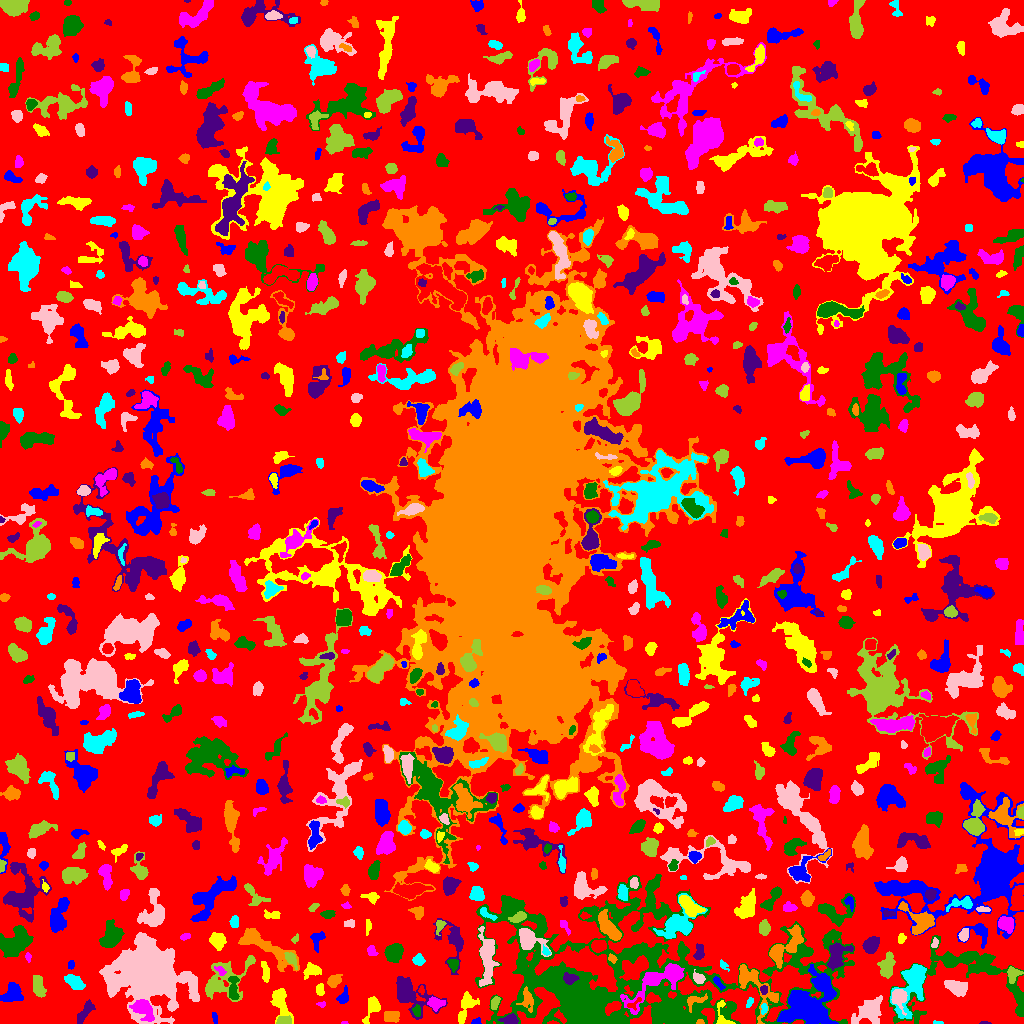

Values plotted in this chart, from the file beside it:
ID, X, Y, A, B, theta, total_flux, mu_max, mu_median, mu_mean, R_fwhm, R_e, R10, R90, x_start, x_end, y_start, y_end, area, greylevel
0, 508.6, 504.2, 304.7, 297.7, -0.8874, 992300, 9.0, 1.0, 1.395, 56.57, 214.9, 83.03, 355.2, 0, 1023, 0, 1023, 711088, 1.395
1, 475, 1.446, 2.307, 1.283, 0.1812, 83.0, 5.0, 1.0, 1.537, 2.034, 1.871, 0.5642, 3.09, 471, 481, 0, 6, 54, 6.537
2, 371.9, 16.06, 7.13, 2.961, 1.174, 630.0, 6.0, 3.0, 2.751, 6.383, 4.72, 1.871, 7.291, 362, 380, 0, 27, 229, 5.751
3, 344.3, 0.5789, 1.291, 0.674, 0.004566, 19.0, 3.0, 1.0, 0.9048, 1.262, 1.128, 0.0, 1.871, 341, 348, 0, 2, 21, 5.905
4, 964.8, 50.07, 34.9, 20.5, -0.04678, 5792, 13.0, 2.0, 2.925, 4.886, 13.53, 4.37, 22.2, 888, 1023, 0, 88, 1980, 5.925
5, 985.7, 0.4545, 2.37, 0.5972, -0.04877, 33.0, 3.0, 1.0, 1.065, 1.693, 1.382, 0.5642, 2.326, 979, 991, 0, 2, 31, 5.065
6, 700.3, 1.358, 1.981, 1.207, 0.04674, 120.0, 6.0, 3.0, 3.243, 2.764, 1.871, 0.5642, 2.877, 696, 704, 0, 4, 37, 11.24
7, 938.2, 0.5455, 2.798, 0.6427, -0.04744, 44.0, 3.0, 1.0, 1.294, 2.034, 1.596, 0.5642, 2.585, 933, 943, 0, 3, 34, 5.294
8, 148.8, 50.06, 12.66, 10.81, -0.4934, 84682, 188.0, 6.0, 19.82, 8.722, 10.78, 3.868, 25.02, 99, 199, 0, 91, 4272, 21.82
9, 283.6, 2.684, 3.782, 2.105, 0.1395, 206.0, 3.0, 2.0, 1.761, 4.652, 3.385, 1.382, 5.293, 276, 291, 0, 8, 117, 6.761
10, 864.7, 1.425, 2.594, 1.283, -0.01849, 221.0, 9.0, 3.0, 3.565, 2.646, 2.185, 0.7979, 3.568, 859, 871, 0, 5, 62, 13.56
11, 214.3, 5.604, 3.031, 0.9399, -1.443, 101.0, 5.0, 1.0, 1.683, 2.185, 2.034, 0.7979, 3.385, 212, 217, 0, 11, 60, 6.683
12, 466.2, 17.59, 8.045, 3.468, 1.203, 1022, 7.0, 3.0, 3.307, 6.05, 5.47, 2.111, 8.686, 458, 479, 0, 32, 309, 6.307
13, 142.8, 15.44, 5.887, 3.743, -0.8002, 1724, 16.0, 4.0, 5.071, 5.015, 5.109, 1.954, 8.777, 129, 154, 2, 24, 340, 11.07
14, 671.9, 10.85, 11.99, 6.797, 0.2007, 3710, 11.0, 4.0, 4.781, 9.723, 8.593, 3.478, 13.54, 653, 709, 0, 31, 776, 10.78
15, 510.3, 3.387, 3.529, 2.309, 0.01512, 600.0, 9.0, 4.0, 4.11, 4.618, 3.523, 1.382, 5.47, 498, 518, 0, 10, 146, 10.11
16, 391.6, 7.097, 3.297, 2.474, -0.04082, 372.0, 6.0, 2.0, 2.175, 4.618, 3.613, 1.493, 5.698, 384, 399, 1, 12, 171, 6.175
17, 913, 40.78, 14.03, 5.83, 1.23, 2795, 13.0, 3.0, 3.525, 5.997, 7.527, 2.764, 13.37, 890, 926, 5, 59, 793, 8.525
18, 898.5, 26.05, 4.297, 3.397, -1.437, 834.0, 9.0, 3.0, 3.418, 4.853, 4.514, 1.784, 7.247, 891, 907, 8, 34, 244, 11.42
19, 495, 20.62, 3.304, 1.793, 1.161, 281.0, 7.0, 3.0, 2.782, 3.192, 3.09, 1.128, 4.787, 491, 500, 14, 27, 101, 7.782
20, 560.3, 6.253, 3.369, 1.366, -0.8058, 75.0, 2.0, 1.0, 0.8242, 4.146, 2.394, 0.9772, 3.827, 554, 566, 0, 14, 91, 9.824
21, 807.9, 17.23, 14.7, 10.32, 0.7174, 8438, 13.0, 4.0, 5.05, 12.42, 12.09, 4.787, 19.91, 777, 838, 0, 59, 1671, 9.05
22, 722.2, 9.39, 8.499, 3.517, -1.384, 426.0, 7.0, 2.0, 2.598, 3.09, 4.107, 1.493, 6.433, 716, 735, 0, 23, 164, 7.598
23, 321.2, 18.98, 2.033, 1.376, -0.1164, 107.0, 5.0, 2.0, 2.326, 2.394, 2.034, 0.7979, 3.241, 316, 325, 16, 22, 46, 6.326
24, 416.9, 12.58, 2.924, 1.847, -1.419, 215.0, 4.0, 2.0, 2.529, 4.549, 2.932, 1.262, 4.478, 412, 420, 7, 19, 85, 7.529
25, 84.67, 11, 6.71, 2.294, 0.9643, 420.0, 4.0, 2.0, 1.981, 6.652, 4.687, 1.871, 7.313, 77, 95, 0, 24, 212, 4.981
26, 527.1, 23.63, 6.329, 3.249, -1.423, 439.0, 4.0, 2.0, 2.217, 7.069, 4.583, 1.784, 7.001, 516, 533, 11, 37, 198, 11.22
27, 763.9, 14.55, 2.87, 1.648, 1.404, 137.0, 4.0, 2.0, 2.108, 4.029, 2.646, 0.9772, 3.989, 761, 767, 9, 20, 65, 9.108
28, 869.5, 12.96, 7.613, 5.056, 0.7397, 2532, 12.0, 4.0, 4.823, 7.548, 6.794, 2.585, 11.06, 851, 882, 0, 28, 525, 7.823
29, 223.1, 43.3, 14.91, 8.3, 0.6487, 1887, 8.0, 2.0, 2.451, 7.181, 8.5, 3.09, 13.36, 205, 255, 22, 68, 770, 5.451
30, 633.4, 19.33, 4.693, 1.799, 0.6309, 153.0, 4.0, 2.0, 1.889, 3.868, 2.821, 0.9772, 4.514, 627, 641, 13, 26, 81, 11.89
31, 343.2, 26.16, 3.748, 2.357, 1.132, 359.0, 6.0, 2.0, 2.659, 4.583, 3.478, 1.382, 5.585, 336, 348, 20, 38, 135, 5.659
32, 280.3, 22.8, 7.926, 3.807, -1.294, 872.0, 7.0, 2.0, 2.409, 5.232, 5.499, 2.111, 9.271, 270, 293, 0, 35, 362, 5.409
33, 435.5, 20.22, 3.63, 2.601, -0.09329, 513.0, 7.0, 3.0, 3.0, 4.334, 3.7, 1.493, 6.077, 427, 445, 12, 27, 171, 8.0
34, 233.1, 35.16, 6.952, 2.259, -1.56, 775.0, 8.0, 4.0, 3.799, 5.863, 4.478, 1.784, 6.864, 228, 239, 24, 47, 204, 9.799
35, 409.1, 29.25, 11, 6.522, -0.6615, 2158, 11.0, 2.0, 2.968, 5.917, 7.136, 2.585, 12.63, 396, 447, 4, 47, 727, 5.968
36, 693.9, 22.6, 5.508, 2.902, 0.388, 751.0, 12.0, 4.0, 4.783, 3.827, 3.827, 1.382, 6.257, 687, 707, 11, 30, 157, 11.78
37, 749.4, 21.24, 3.068, 1.156, 1.138, 62.0, 3.0, 1.0, 1.0, 2.394, 2.111, 0.7979, 3.385, 746, 753, 16, 26, 62, 7.0
38, 956.3, 36, 5.379, 3.029, -0.3459, 1227, 10.0, 4.0, 4.188, 5.944, 4.983, 1.954, 8.038, 944, 967, 27, 43, 293, 9.188
39, 38.49, 36.62, 5.656, 2.489, -1.348, 780.0, 8.0, 3.0, 3.362, 5.944, 4.72, 1.871, 7.269, 33, 46, 26, 48, 232, 6.362
40, 421.4, 33.16, 2.241, 1.469, -1.487, 120.0, 5.0, 2.0, 2.553, 2.523, 2.257, 0.7979, 3.478, 418, 424, 29, 38, 47, 6.553
41, 12.69, 30.69, 5.094, 4.044, 0.9001, 1261, 11.0, 3.0, 4.016, 4.787, 5.109, 1.871, 8.482, 0, 23, 22, 41, 314, 7.016
42, 319.7, 33.96, 2.924, 1.972, -1.537, 219.0, 5.0, 2.0, 2.355, 3.523, 3.09, 1.128, 4.687, 316, 324, 28, 40, 93, 6.355
43, 658, 41.03, 20.78, 6.148, 0.5924, 3267, 9.0, 3.0, 3.875, 8.368, 9.525, 3.523, 14.69, 620, 684, 9, 60, 843, 8.875
44, 615.6, 48.15, 82.89, 36.28, 0.009824, 63148, 24.0, 3.0, 4.436, 14.7, 34.75, 10.37, 59.01, 475, 854, 0, 149, 14234, 6.436
45, 763.7, 33.75, 2.204, 1.881, 1.477, 152.0, 4.0, 2.0, 2.338, 3.989, 2.646, 0.9772, 3.949, 760, 767, 29, 38, 65, 10.34
46, 334.1, 42.8, 3.318, 2.574, 0.6591, 537.0, 8.0, 3.0, 3.442, 4.652, 3.656, 1.382, 5.89, 327, 342, 36, 49, 156, 6.442
47, 74.65, 41.37, 5.257, 2.841, -0.5677, 564.0, 5.0, 2.0, 2.442, 5.614, 4.918, 2.034, 7.506, 64, 85, 34, 49, 231, 5.442
48, 486.8, 66.1, 12.67, 3.62, -1.545, 2357, 13.0, 3.0, 3.877, 5.499, 6.956, 2.523, 11.95, 478, 499, 37, 97, 608, 7.877
49, 886.9, 57.67, 6.486, 3.293, 1.337, 1315, 8.0, 4.0, 4.428, 7.919, 5.698, 2.326, 8.649, 877, 895, 45, 72, 297, 6.428
50, 383.4, 51.94, 3.21, 2.151, -1.267, 214.0, 4.0, 2.0, 2.206, 4.72, 3.141, 1.262, 4.853, 378, 388, 45, 57, 97, 5.206
51, 718.4, 40.23, 3.958, 1.436, -0.9437, 201.0, 4.0, 2.0, 2.31, 4.334, 2.877, 1.262, 4.478, 713, 725, 33, 47, 87, 9.31
52, 312.4, 53.31, 3.994, 2.889, 0.2057, 631.0, 9.0, 3.0, 3.286, 4.029, 3.949, 1.493, 6.531, 303, 321, 44, 61, 192, 7.286
53, 220.5, 52.57, 3.05, 1.66, -0.7221, 175.0, 6.0, 2.0, 2.244, 3.241, 2.585, 0.9772, 4.184, 214, 226, 48, 57, 78, 9.244
54, 453.2, 59.6, 3.005, 2.515, -1.188, 364.0, 7.0, 3.0, 3.221, 3.909, 3.29, 1.262, 5.171, 447, 458, 51, 64, 113, 7.221
55, 569.6, 45.04, 3.084, 2.23, -0.09856, 334.0, 6.0, 2.0, 2.386, 3.949, 3.141, 1.262, 5.262, 563, 579, 39, 51, 140, 14.39
56, 753.6, 39.5, 16.19, 6.579, -0.919, 1672, 9.0, 2.0, 2.805, 5.382, 7.114, 2.523, 11.77, 739, 778, 0, 59, 596, 7.805
57, 723, 58.54, 2.98, 1.575, -0.7993, 125.0, 4.0, 2.0, 1.838, 3.338, 2.459, 0.9772, 4.146, 720, 729, 52, 64, 68, 5.838
58, 698.9, 45.01, 2.975, 2.178, -0.5817, 373.0, 7.0, 3.0, 3.216, 3.909, 3.09, 1.262, 4.951, 693, 705, 40, 54, 116, 10.22
59, 1013, 49.57, 3.635, 3.125, 1.262, 435.0, 6.0, 2.0, 2.685, 4.853, 3.785, 1.493, 6.129, 1007, 1023, 40, 57, 162, 7.685
... 817 more rows
